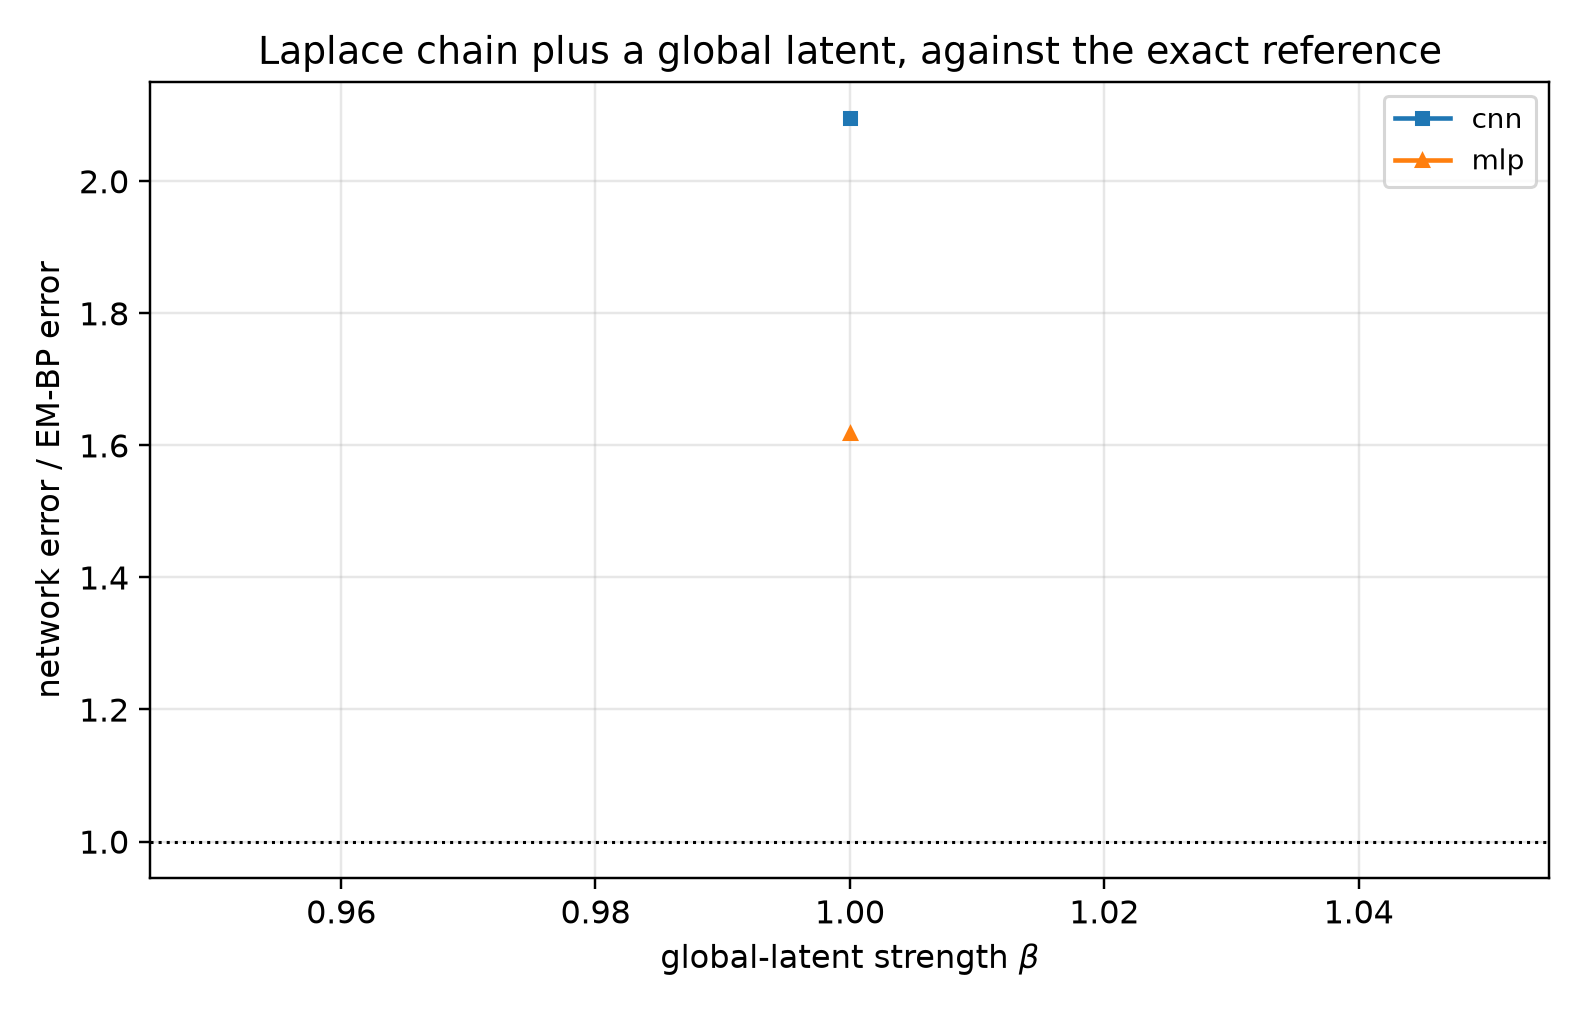

The data file committed next to this chart (first rows):
beta, arm, t, score_rel_l2, ratio_to_em, fitted_rho, em_seconds, em_iters, em_monotone_violation, n_nodes, mode_cnn, mode_mlp, innovation_mean, innovation_var, innovation_excess_kurtosis
1.0, em_bp, 0.1, 0.03696, 1.0, 0.9408, 1719, 401, 0.0, 41, eps, eps, -9.438553149099173e-05, 0.1126, 2.99
1.0, cnn, 0.1, 0.04867, 1.317, 0.9408, 1719, 401, 0.0, 41, eps, eps, -9.438553149099173e-05, 0.1126, 2.99
1.0, mlp, 0.1, 0.06854, 1.854, 0.9408, 1719, 401, 0.0, 41, eps, eps, -9.438553149099173e-05, 0.1126, 2.99
1.0, em_bp, 0.2, 0.043, 1.0, 0.9408, 1719, 401, 0.0, 41, eps, eps, -9.438553149099173e-05, 0.1126, 2.99
1.0, cnn, 0.2, 0.07345, 1.708, 0.9408, 1719, 401, 0.0, 41, eps, eps, -9.438553149099173e-05, 0.1126, 2.99
1.0, mlp, 0.2, 0.09417, 2.19, 0.9408, 1719, 401, 0.0, 41, eps, eps, -9.438553149099173e-05, 0.1126, 2.99
1.0, em_bp, 0.4, 0.06296, 1.0, 0.9408, 1719, 401, 0.0, 41, x0, x0, -9.438553149099173e-05, 0.1126, 2.99
1.0, cnn, 0.4, 0.1241, 1.971, 0.9408, 1719, 401, 0.0, 41, x0, x0, -9.438553149099173e-05, 0.1126, 2.99
1.0, mlp, 0.4, 0.1198, 1.903, 0.9408, 1719, 401, 0.0, 41, x0, x0, -9.438553149099173e-05, 0.1126, 2.99
1.0, em_bp, 0.8, 0.1068, 1.0, 0.9408, 1719, 401, 0.0, 41, x0, x0, -9.438553149099173e-05, 0.1126, 2.99
1.0, cnn, 0.8, 0.2632, 2.463, 0.9408, 1719, 401, 0.0, 41, x0, x0, -9.438553149099173e-05, 0.1126, 2.99
1.0, mlp, 0.8, 0.1223, 1.145, 0.9408, 1719, 401, 0.0, 41, x0, x0, -9.438553149099173e-05, 0.1126, 2.99
1.0, em_bp, 1.6, 0.1832, 1.0, 0.9408, 1719, 401, 0.0, 41, x0, x0, -9.438553149099173e-05, 0.1126, 2.99
1.0, cnn, 1.6, 0.5524, 3.016, 0.9408, 1719, 401, 0.0, 41, x0, x0, -9.438553149099173e-05, 0.1126, 2.99
1.0, mlp, 1.6, 0.1828, 0.9981, 0.9408, 1719, 401, 0.0, 41, x0, x0, -9.438553149099173e-05, 0.1126, 2.99
